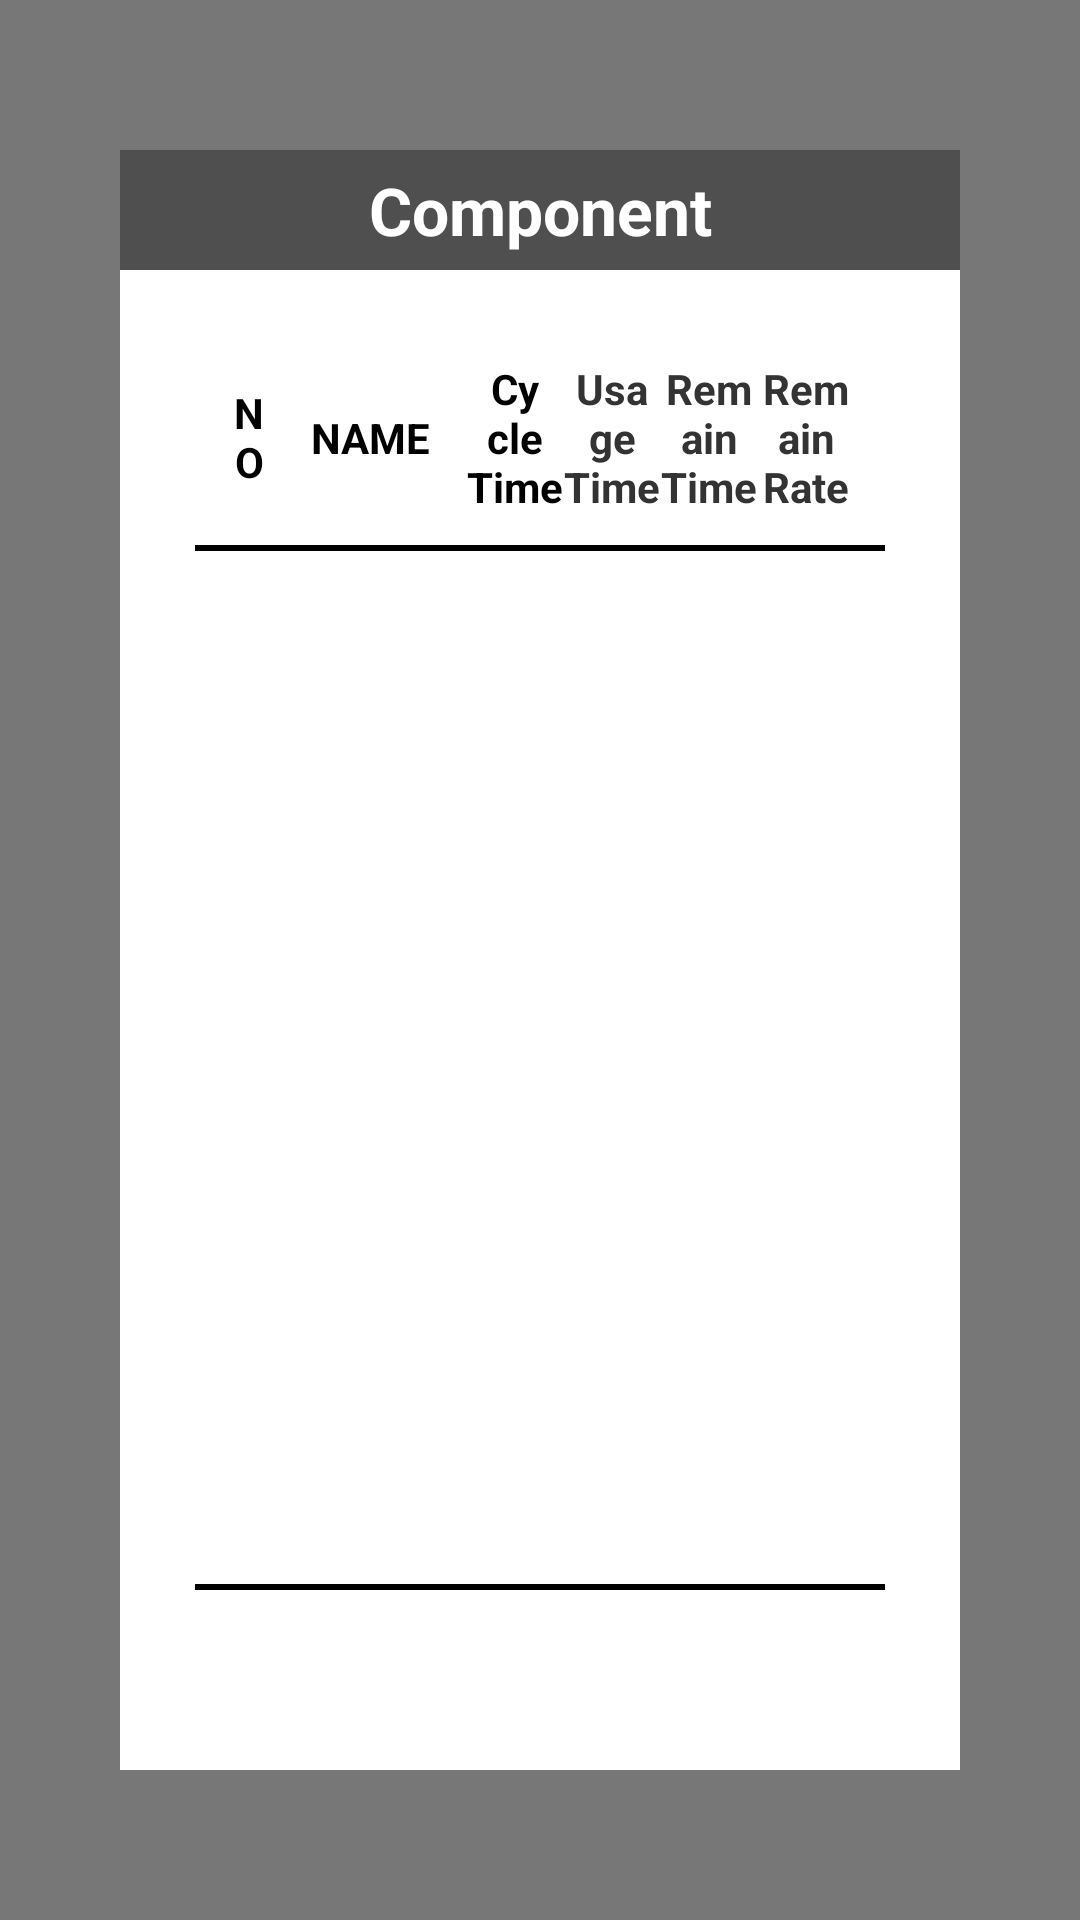

This screen was rendered from an Android layout file. Write that file and the resources it references.
<!-- AndroidManifest.xml: activity theme AppTheme.PopupOverlay -->
<!-- res/layout/activity_component.xml -->
<?xml version="1.0" encoding="utf-8"?>
<RelativeLayout xmlns:android="http://schemas.android.com/apk/res/android"
                android:layout_width="match_parent"
                android:layout_height="match_parent"
                android:id="@+id/dialog_bg"
                android:background="#88000000">


    <LinearLayout
            android:id="@+id/ll_popup_background"
            android:layout_width="match_parent"
            android:layout_height="match_parent"
            android:orientation="horizontal"></LinearLayout>

    <LinearLayout
            android:layout_width="match_parent"
            android:layout_height="match_parent"
            android:layout_marginVertical="50dp"
            android:layout_marginHorizontal="40dp"
            android:orientation="vertical"
            android:gravity="center"
            android:background="#fff"
            android:layout_centerInParent="true">

        <LinearLayout
                android:layout_width="match_parent"
                android:layout_height="40dp"
                android:gravity="center_vertical"
                android:background="#4f4f4f"
                android:orientation="horizontal">

            <TextView
                    android:id="@+id/tv_title"
                    android:layout_width="0dp"
                    android:layout_height="wrap_content"
                    android:layout_weight="1"
                    android:gravity="center_horizontal"
                    android:text="@string/list_header_component"
                    android:textColor="#fff"
                    android:textSize="22sp"
                    android:textStyle="bold"/>

        </LinearLayout>


        <LinearLayout
                android:layout_width="match_parent"
                android:layout_height="0dp"
                android:layout_weight="1"
                android:layout_marginTop="20dp"
                android:layout_marginBottom="0dp"
                android:layout_marginLeft="25dp"
                android:layout_marginRight="25dp"
                android:orientation="vertical">

            <LinearLayout
                    android:layout_width="match_parent"
                    android:layout_height="wrap_content"
                    android:orientation="horizontal">
                <include layout="@layout/list_item_component_title"
                         android:layout_width="match_parent"
                         android:layout_height="wrap_content"/>
            </LinearLayout>

            <View
                    android:layout_width="match_parent"
                    android:layout_height="2dp"
                    android:background="#000"/>

            <ListView
                    android:id="@+id/lv_components"
                    android:layout_width="match_parent"
                    android:layout_height="0dp"
                    android:layout_weight="1"
                    android:divider="#fff"
                    android:dividerHeight="0dp"/>

            <View
                    android:layout_width="match_parent"
                    android:layout_height="2dp"
                    android:background="#000"/>

        </LinearLayout>

        <LinearLayout
                android:layout_width="match_parent"
                android:layout_height="wrap_content"
                android:paddingRight="40dp"
                android:paddingBottom="10dp"
                android:gravity="end"
                android:orientation="horizontal">
            <Button
                    android:id="@+id/btn_confirm"
                    style="@style/btn_orange"
                    android:stateListAnimator="@null"
                    android:text="@string/exit" />
        </LinearLayout>
    </LinearLayout>


</RelativeLayout>
<!-- res/layout/list_item_component_title.xml (included above) -->
<?xml version="1.0" encoding="utf-8"?>
<LinearLayout xmlns:android="http://schemas.android.com/apk/res/android"
              android:layout_width="match_parent"
              android:layout_height="match_parent"
              android:orientation="vertical" >

    <LinearLayout
            android:layout_width="match_parent"
            android:layout_height="wrap_content"
            android:gravity="center_vertical"
            android:padding="10dp"
            android:orientation="horizontal">

        <TextView
                android:layout_width="0dp"
                android:layout_height="wrap_content"
                android:layout_weight="1"
                android:gravity="center"
                android:text="@string/list_item_no"
                android:textSize="14sp"
                android:textColor="@color/colorBlack"
                android:textStyle="bold"/>

        <TextView
                android:layout_width="0dp"
                android:layout_height="wrap_content"
                android:layout_weight="4"
                android:gravity="center"
                android:text="@string/list_item_name"
                android:textSize="14sp"
                android:textColor="@color/colorBlack"
                android:textStyle="bold"/>


        <TextView
                android:layout_width="0dp"
                android:layout_height="wrap_content"
                android:layout_weight="2"
                android:gravity="center"
                android:text="@string/list_header_cycle_time"
                android:textSize="14sp"
                android:textColor="@color/colorBlack"
                android:textStyle="bold"/>


        <TextView
                android:layout_width="0dp"
                android:layout_height="wrap_content"
                android:layout_weight="2"
                android:gravity="center"
                android:text="@string/list_item_usage_time"
                android:textSize="14sp"
                android:textColor="#333"
                android:textStyle="bold"/>

        <TextView
                android:layout_width="0dp"
                android:layout_height="wrap_content"
                android:layout_weight="2"
                android:gravity="center"
                android:text="@string/list_item_remain_time"
                android:textSize="14sp"
                android:textColor="#333"
                android:textStyle="bold"/>


        <TextView
                android:layout_width="0dp"
                android:layout_height="wrap_content"
                android:layout_weight="2"
                android:gravity="center"
                android:text="@string/list_item_remain_rate"
                android:textSize="14sp"
                android:textColor="#333"
                android:textStyle="bold"/>
    </LinearLayout>

</LinearLayout>
<!-- resources referenced by this layout -->
<resources>
  <color name="colorBlack">#000000</color>
  <string name="exit">Exit</string>
  <string name="list_header_component">Component</string>
  <string name="list_header_cycle_time">Cycle Time</string>
  <string name="list_item_name">NAME</string>
  <string name="list_item_no" translatable="false">NO</string>
  <string name="list_item_remain_rate" translatable="false">Remain Rate</string>
  <string name="list_item_remain_time" translatable="false">Remain Time</string>
  <string name="list_item_usage_time" translatable="false">Usage Time</string>
  <style name="btn_orange" parent="btn_default">
          <item name="android:background">@drawable/shape_orange_rectangle_button</item>
      </style>
  <style name="AppTheme.PopupOverlay" parent="AppTheme">
          <item name="windowActionBar">false</item>
          <item name="windowNoTitle">true</item>
          <item name="android:windowNoTitle">true</item>
          <item name="android:windowFullscreen">true</item>
          <item name="android:windowBackground">@android:color/transparent</item>
          <item name="android:colorBackgroundCacheHint">@null</item>
          <item name="android:windowIsTranslucent">true</item>
          <item name="android:windowAnimationStyle">@android:style/Animation</item>
      </style>
  <style name="btn_default">
          <item name="android:layout_width">wrap_content</item>
          <item name="android:layout_height">38dp</item>
          <item name="android:layout_margin">6dp</item>
          <item name="android:gravity">center</item>
          <item name="android:textSize">15sp</item>
          <item name="android:textColor">@color/colorWhite</item>
          <item name="android:textStyle">bold</item>
          <item name="android:background">@drawable/shape_default_rectangle_button</item>
      </style>
  <style name="AppTheme" parent="Theme.AppCompat.Light.DarkActionBar">
          
          <item name="colorPrimary">@color/colorPrimary</item>
          <item name="colorPrimaryDark">@color/colorPrimaryDark</item>
          <item name="colorAccent">@color/colorAccent</item>
      </style>
  <color name="colorWhite">#ffffff</color>
  <color name="colorPrimary">#008577</color>
  <color name="colorPrimaryDark">#00574B</color>
  <color name="colorAccent">#D81B60</color>
</resources>
